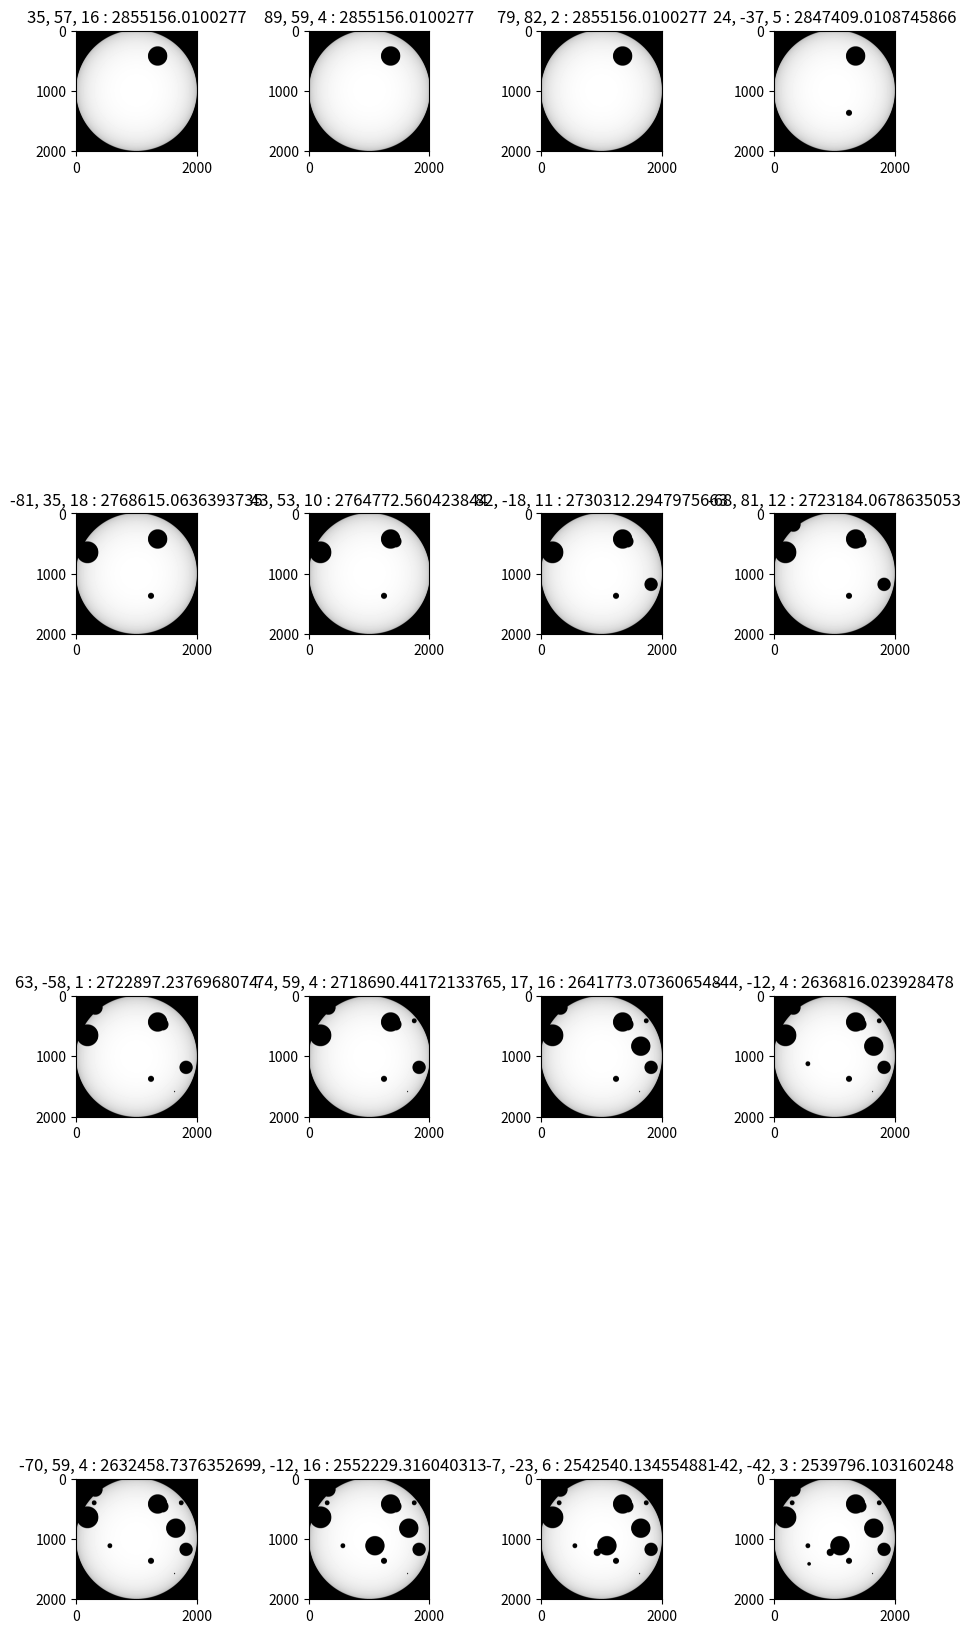

The script that saved this image:
import sys

import numpy as np
import matplotlib.pyplot as plt
import copy
import time
import random


def limb_dark_two_params(cosine):
    u = [0.1, 0.2]
    return 1 - u[0] * (1 - cosine) - u[1] * ((1 - cosine)**2)


def lum_wrt_coord(img, tot):
    split = int((len(img) - 1) / 2)

    def shadow(coord_x, coord_y, R_p):
        nonlocal img, tot
        x, y, Rp = int(coord_x * split), int(coord_y * split), int(R_p * split)
        for i in range(-Rp, Rp + 1):
            if y - i >= -split and y - i <= split:
                rg_j = abs(int((Rp**2 - i**2)**0.5))
                for j in range(-rg_j, rg_j + 1):
                    if x + j >= -split and x + j <= split:
                        m = split - y + i
                        n = split + x + j
                        lum = img[m][n]
                        tot = tot - lum
                        img[m][n] = 0

    def lum():
        nonlocal tot
        return tot

    def star():
        nonlocal img
        return img

    return shadow, lum, star


def initialize_star(limb_func, split=1000):
    star = np.zeros((2 * split + 1, 2 * split + 1))
    total = 0
    for i in range(-split, split + 1):
        rg_j = abs(int((split**2 - i**2)**0.5))
        for j in range(-rg_j, rg_j + 1):
            x = (i) / split
            y = (j) / split
            cosine = abs((1 - x**2 - y**2)**0.5)
            lum = limb_func(cosine)
            total += lum
            star[split + i][split + j] = lum

    return star, total


if __name__ == '__main__':
    start = time.time()
    print("Time : {} seconds; {}".format(round(time.time() - start, 2), "Start"))
    split = 1000
    star, total = initialize_star(limb_dark_two_params, split)
    print(total)

    print("Time : {} seconds; {}".format(round(time.time() - start, 2), "Initialized Star"))
    fig, ax = plt.subplots(nrows=4, ncols=4, figsize=(10, 20))
    fig.tight_layout(pad=5.0)
    update, get_total, get_star = lum_wrt_coord(copy.deepcopy(star), copy.deepcopy(total))

    for i in range(4):
        for j in range(4):
            x = random.randint(-99, 99)
            y = random.randint(-99, 99)
            Rp = random.randint(0, 20)

            update(x / 100, y / 100, Rp / 100)
            ax[i][j].imshow(get_star(), 'gray')
            ax[i][j].set_title("{}, {}, {} : {}".format(x, y, Rp, get_total()))

    print("Time : {} seconds; {}".format(round(time.time() - start, 2), "Made the plots"))
    plt.show()

    start = time.time()
    print("Time : {} seconds; {}".format(round(time.time() - start, 2), "Start"))
    split = 1000
    star, total = initialize_star(limb_dark_two_params, split)
    print(total)

    print("Time : {} seconds; {}".format(round(time.time() - start, 2), "Initialized Star"))
    update, get_total, _ = lum_wrt_coord(copy.deepcopy(star), copy.deepcopy(total))

    for i in range(4):
        for j in range(4):
            x = random.randint(-99, 99)
            y = random.randint(-99, 99)
            Rp = random.randint(0, 20)

            update(x / 100, y / 100, Rp / 100)

    print("Time : {} seconds; {}".format(round(time.time() - start, 2), "Completed calculation"))
